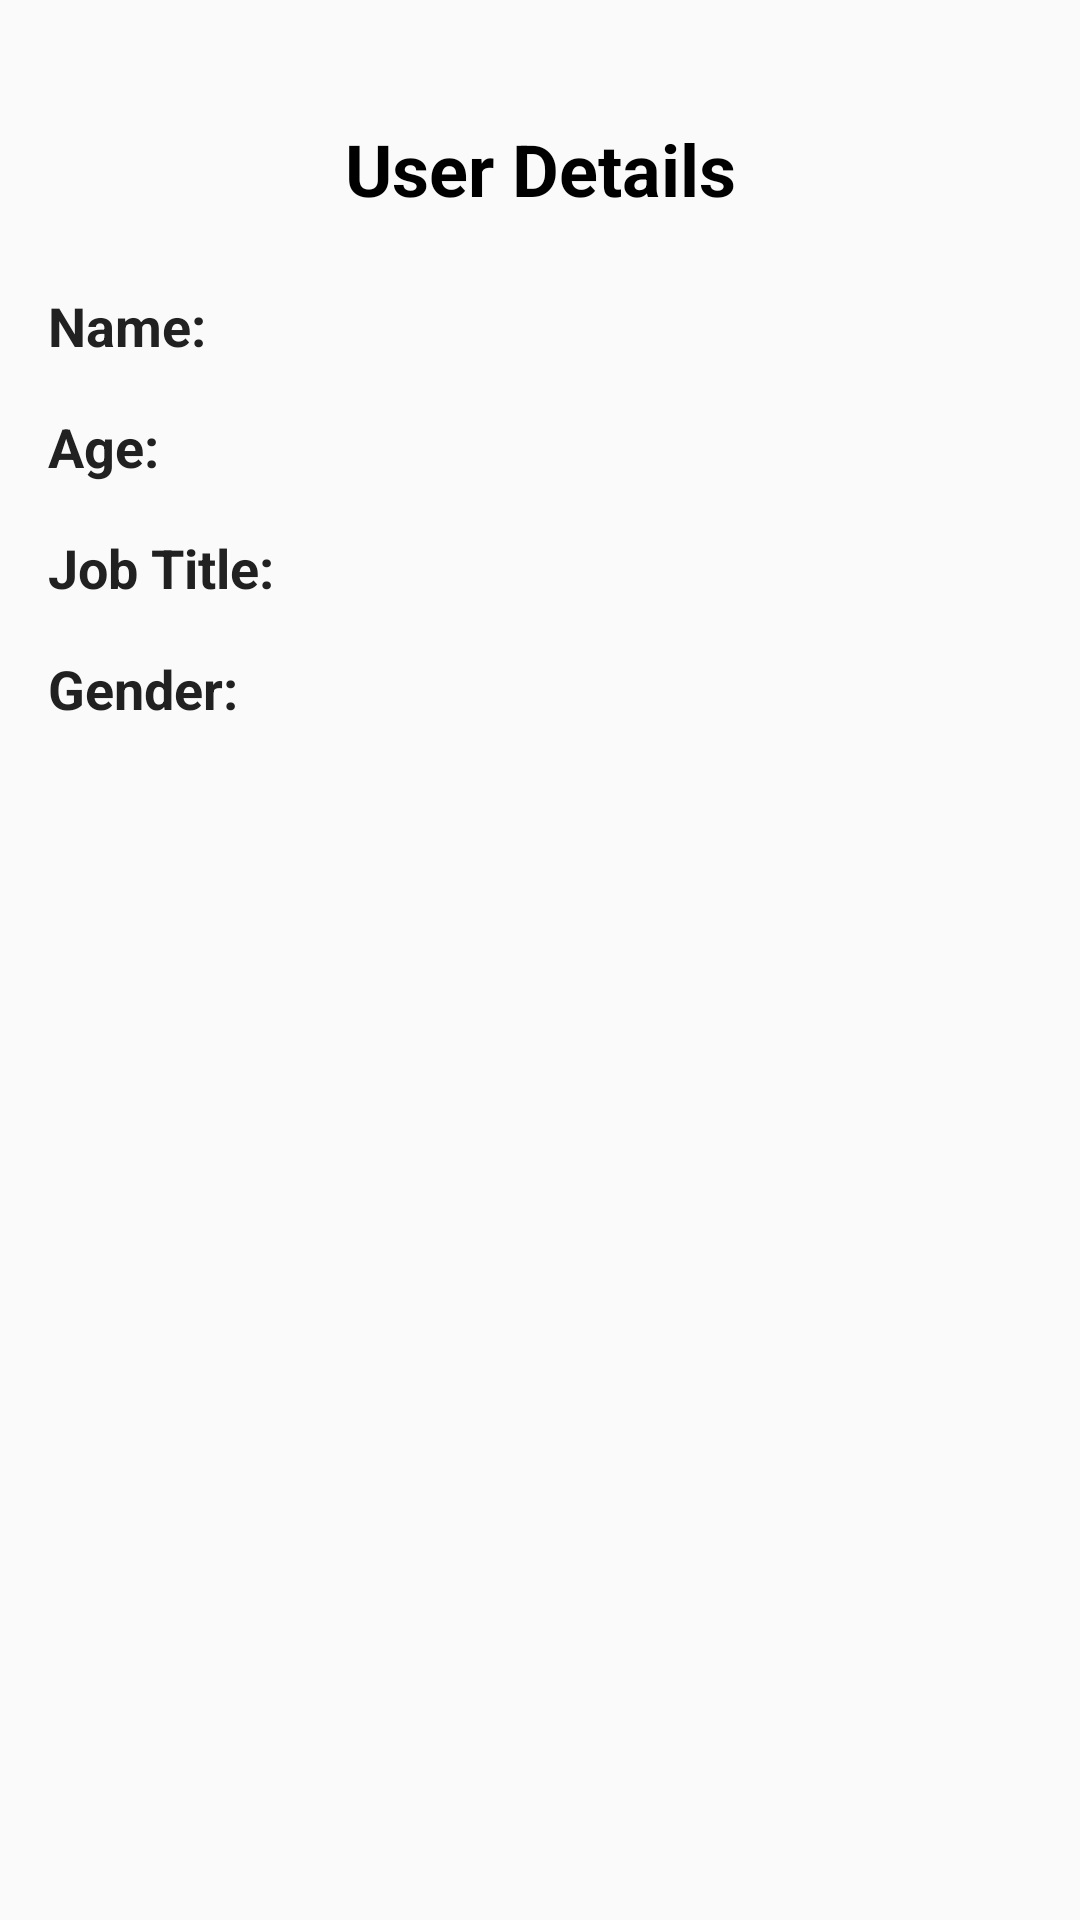

Android layout source for this screen:
<!-- AndroidManifest.xml: application theme Theme.UserApp -->
<!-- res/layout/fragment_get_user.xml -->
<?xml version="1.0" encoding="utf-8"?>
<androidx.constraintlayout.widget.ConstraintLayout
    xmlns:android="http://schemas.android.com/apk/res/android"
    xmlns:app="http://schemas.android.com/apk/res-auto"
    android:layout_width="match_parent"
    android:layout_height="match_parent"
    android:padding="@dimen/padding_16">

    <ImageView
        android:id="@+id/ivBack"
        android:layout_width="wrap_content"
        android:layout_height="wrap_content"
        android:src="@drawable/ic_action_name"
        android:layout_marginTop="@dimen/margin_24"
        android:layout_marginBottom="@dimen/margin_24"
        app:layout_constraintTop_toTopOf="parent"
        app:layout_constraintStart_toStartOf="parent"/>
    <TextView
        android:id="@+id/tvDisplayTitle"
        android:layout_width="wrap_content"
        android:layout_height="wrap_content"
        android:text="@string/user_details"
        android:textSize="@dimen/size_24"
        android:textStyle="bold"
        android:textColor="@color/black"
        android:layout_marginTop="@dimen/margin_24"
        android:layout_marginBottom="@dimen/margin_24"
        app:layout_constraintTop_toTopOf="parent"
        app:layout_constraintStart_toStartOf="parent"
        app:layout_constraintEnd_toEndOf="parent" />

    <TextView
        android:id="@+id/tvLabelName"
        android:layout_width="wrap_content"
        android:layout_height="wrap_content"
        android:text="@string/name_label"
        android:textSize="@dimen/size_18"
        android:textStyle="bold"
        app:layout_constraintTop_toBottomOf="@id/tvDisplayTitle"
        app:layout_constraintStart_toStartOf="parent"
        android:layout_marginTop="@dimen/margin_24"
        android:textColor="@color/textPrimaryColor"/>

    <TextView
        android:id="@+id/tvName"
        android:layout_width="wrap_content"
        android:layout_height="0dp"
        android:textSize="@dimen/size_18"
        app:layout_constraintTop_toBottomOf="@id/tvDisplayTitle"
        app:layout_constraintStart_toEndOf="@id/tvLabelName"
        app:layout_constraintEnd_toEndOf="parent"
        android:layout_marginTop="@dimen/margin_24"
        android:textColor="@color/black"/>

    <TextView
        android:id="@+id/tvLabelAge"
        android:layout_width="wrap_content"
        android:layout_height="wrap_content"
        android:text="@string/age_label"
        android:textSize="@dimen/size_18"
        android:textStyle="bold"
        app:layout_constraintTop_toBottomOf="@id/tvLabelName"
        app:layout_constraintStart_toStartOf="parent"
        android:layout_marginTop="@dimen/margin_16"
        android:textColor="@color/textPrimaryColor"/>

    <TextView
        android:id="@+id/tvAge"
        android:layout_width="wrap_content"
        android:layout_height="0dp"
        android:textSize="@dimen/size_18"
        app:layout_constraintTop_toBottomOf="@id/tvLabelName"
        app:layout_constraintStart_toStartOf="@id/tvName"
        android:layout_marginTop="@dimen/margin_16"
        android:textColor="@color/black"/>

    <TextView
        android:id="@+id/tvLabelJobTitle"
        android:layout_width="wrap_content"
        android:layout_height="wrap_content"
        android:text="@string/job_label"
        android:textSize="@dimen/size_18"
        android:textStyle="bold"
        app:layout_constraintTop_toBottomOf="@id/tvLabelAge"
        app:layout_constraintStart_toStartOf="parent"
        android:layout_marginTop="@dimen/margin_16"
        android:textColor="@color/textPrimaryColor"/>

    <TextView
        android:id="@+id/tvJobTitle"
        android:layout_width="wrap_content"
        android:layout_height="0dp"
        android:textSize="@dimen/size_18"
        app:layout_constraintTop_toBottomOf="@id/tvLabelAge"
        app:layout_constraintStart_toStartOf="@id/tvName"
        android:layout_marginTop="@dimen/margin_16"
        android:textColor="@color/black"/>

    <TextView
        android:id="@+id/tvLabelGender"
        android:layout_width="wrap_content"
        android:layout_height="wrap_content"
        android:text="@string/gender_label"
        android:textSize="@dimen/size_18"
        android:textStyle="bold"
        app:layout_constraintTop_toBottomOf="@id/tvLabelJobTitle"
        app:layout_constraintStart_toStartOf="parent"
        android:layout_marginTop="@dimen/margin_16"
        android:textColor="@color/textPrimaryColor"/>

    <TextView
        android:id="@+id/tvGender"
        android:layout_width="wrap_content"
        android:layout_height="0dp"
        android:textSize="@dimen/size_18"
        app:layout_constraintTop_toBottomOf="@id/tvLabelJobTitle"
        app:layout_constraintStart_toStartOf="@id/tvName"
        android:layout_marginTop="@dimen/margin_16"
        android:textColor="@color/black"/>

    <ProgressBar
        android:layout_width="wrap_content"
        android:layout_height="wrap_content"
        app:layout_constraintStart_toStartOf="parent"
        app:layout_constraintEnd_toEndOf="parent"
        app:layout_constraintTop_toTopOf="parent"
        app:layout_constraintBottom_toBottomOf="parent"
        android:visibility="gone"
        android:id="@+id/progressBar"/>

</androidx.constraintlayout.widget.ConstraintLayout>
<!-- resources referenced by this layout -->
<resources>
  <color name="black">#FF000000</color>
  <color name="textPrimaryColor">#212121</color>
  <dimen name="margin_16">16dp</dimen>
  <dimen name="margin_24">24dp</dimen>
  <dimen name="padding_16">16dp</dimen>
  <dimen name="size_18">18sp</dimen>
  <dimen name="size_24">24sp</dimen>
  <string name="age_label">Age:</string>
  <string name="gender_label">Gender:</string>
  <string name="job_label">Job Title:</string>
  <string name="name_label">Name:</string>
  <string name="user_details">User Details</string>
  <style name="Theme.UserApp" parent="Theme.MaterialComponents.DayNight.NoActionBar.Bridge" />
</resources>
